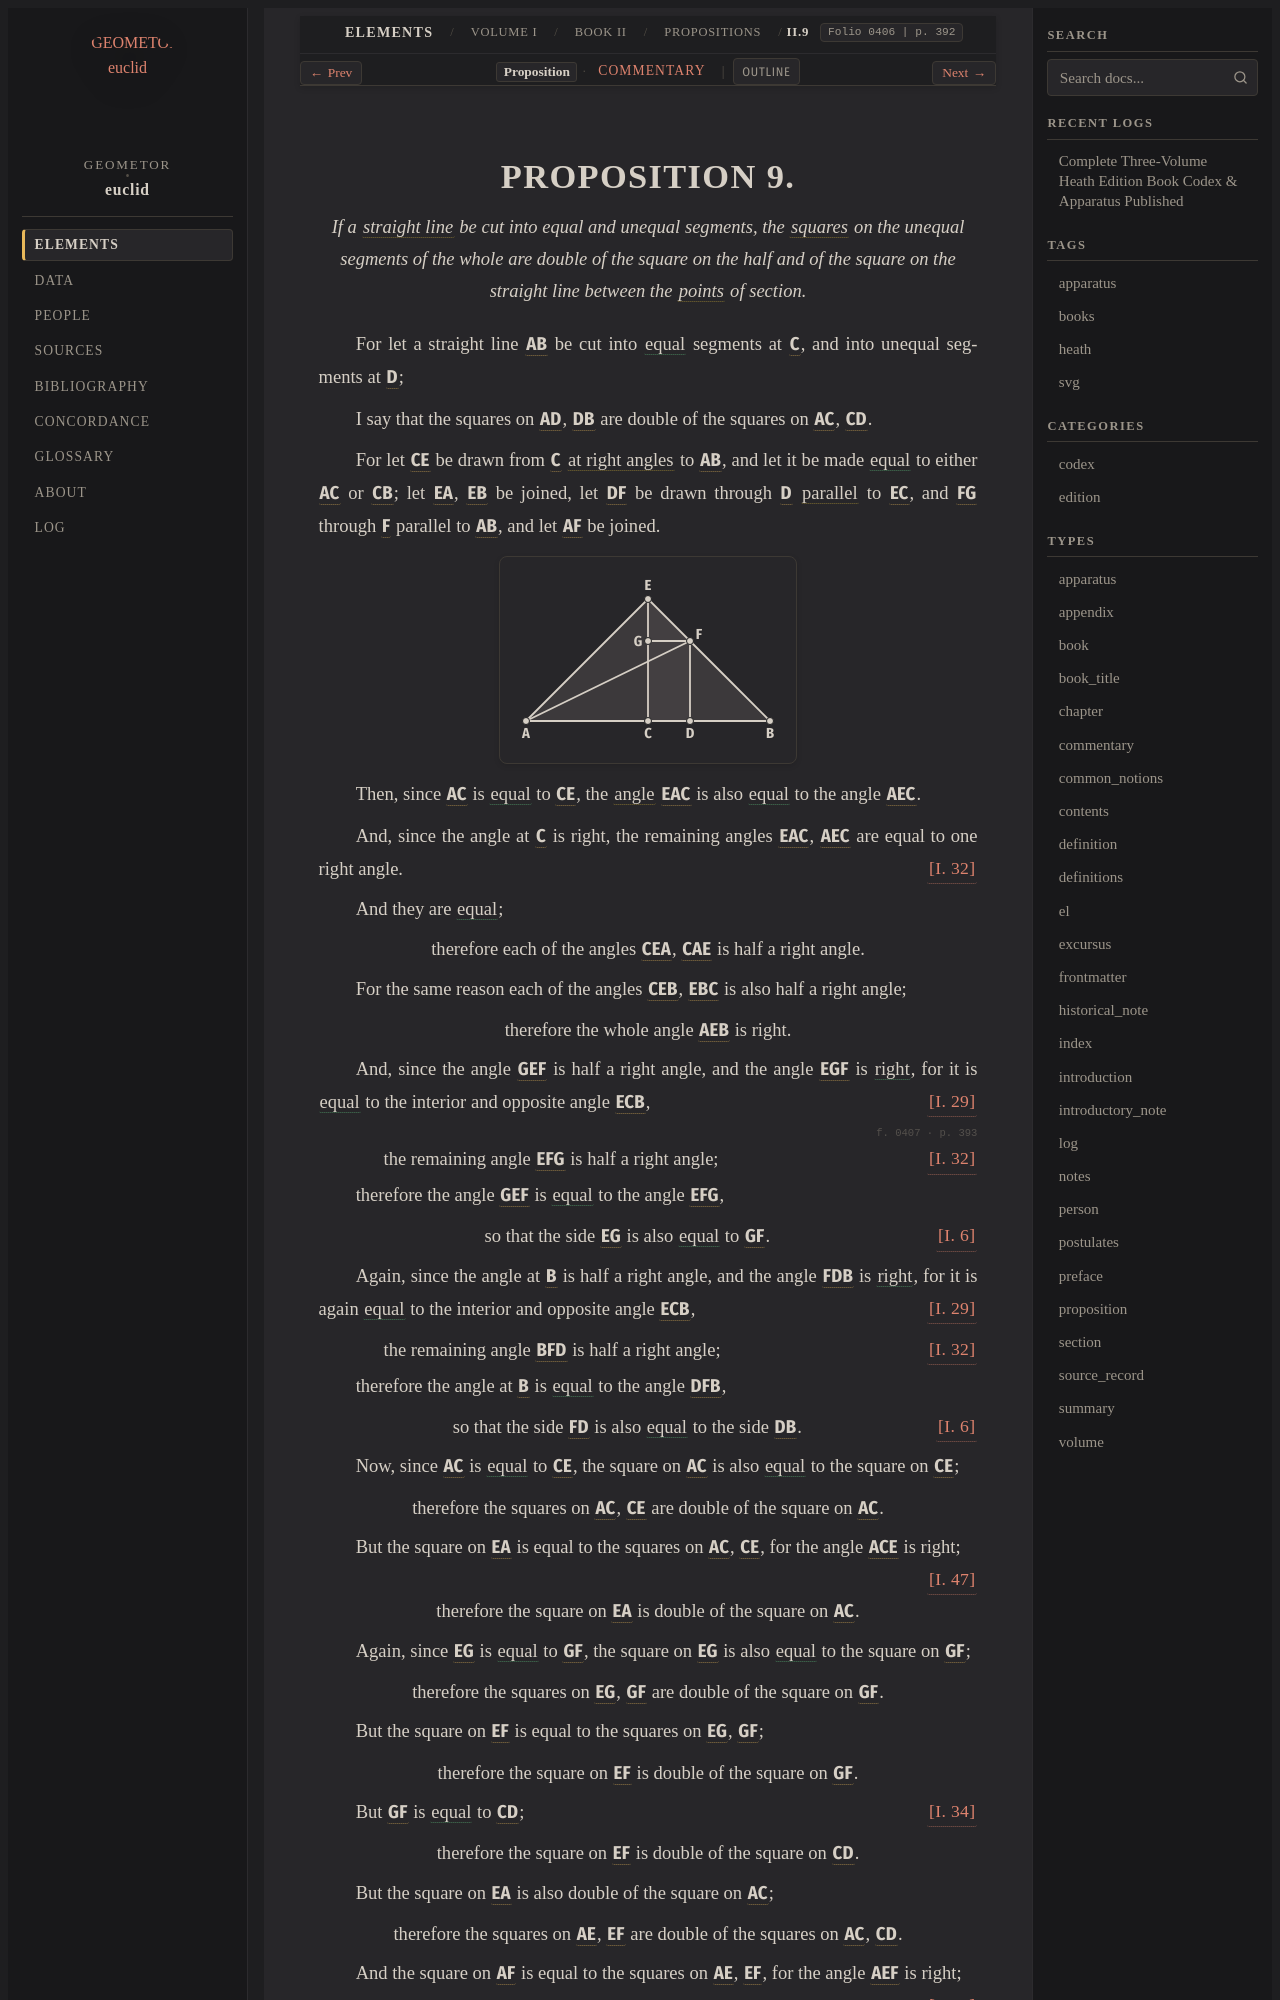

repository: geometor/euclid · page: heath/volume_I/book_ii/propositions/09/index.html · generator: sphinx

:canonical_id: II.9
:volume: I
:book: II
:proposition: 9
:type: proposition
:title: Proposition II.9
:folios: 0406, 0407, 0408
:folio: 0406
:page: 392
:pages: 392, 393, 394
:dependencies: I.def.1, I.def.4, I.def.22, I.6, I.29, I.32, I.34, I.47

.. _II.9:

.. folio:: 0406
   :page: 392
